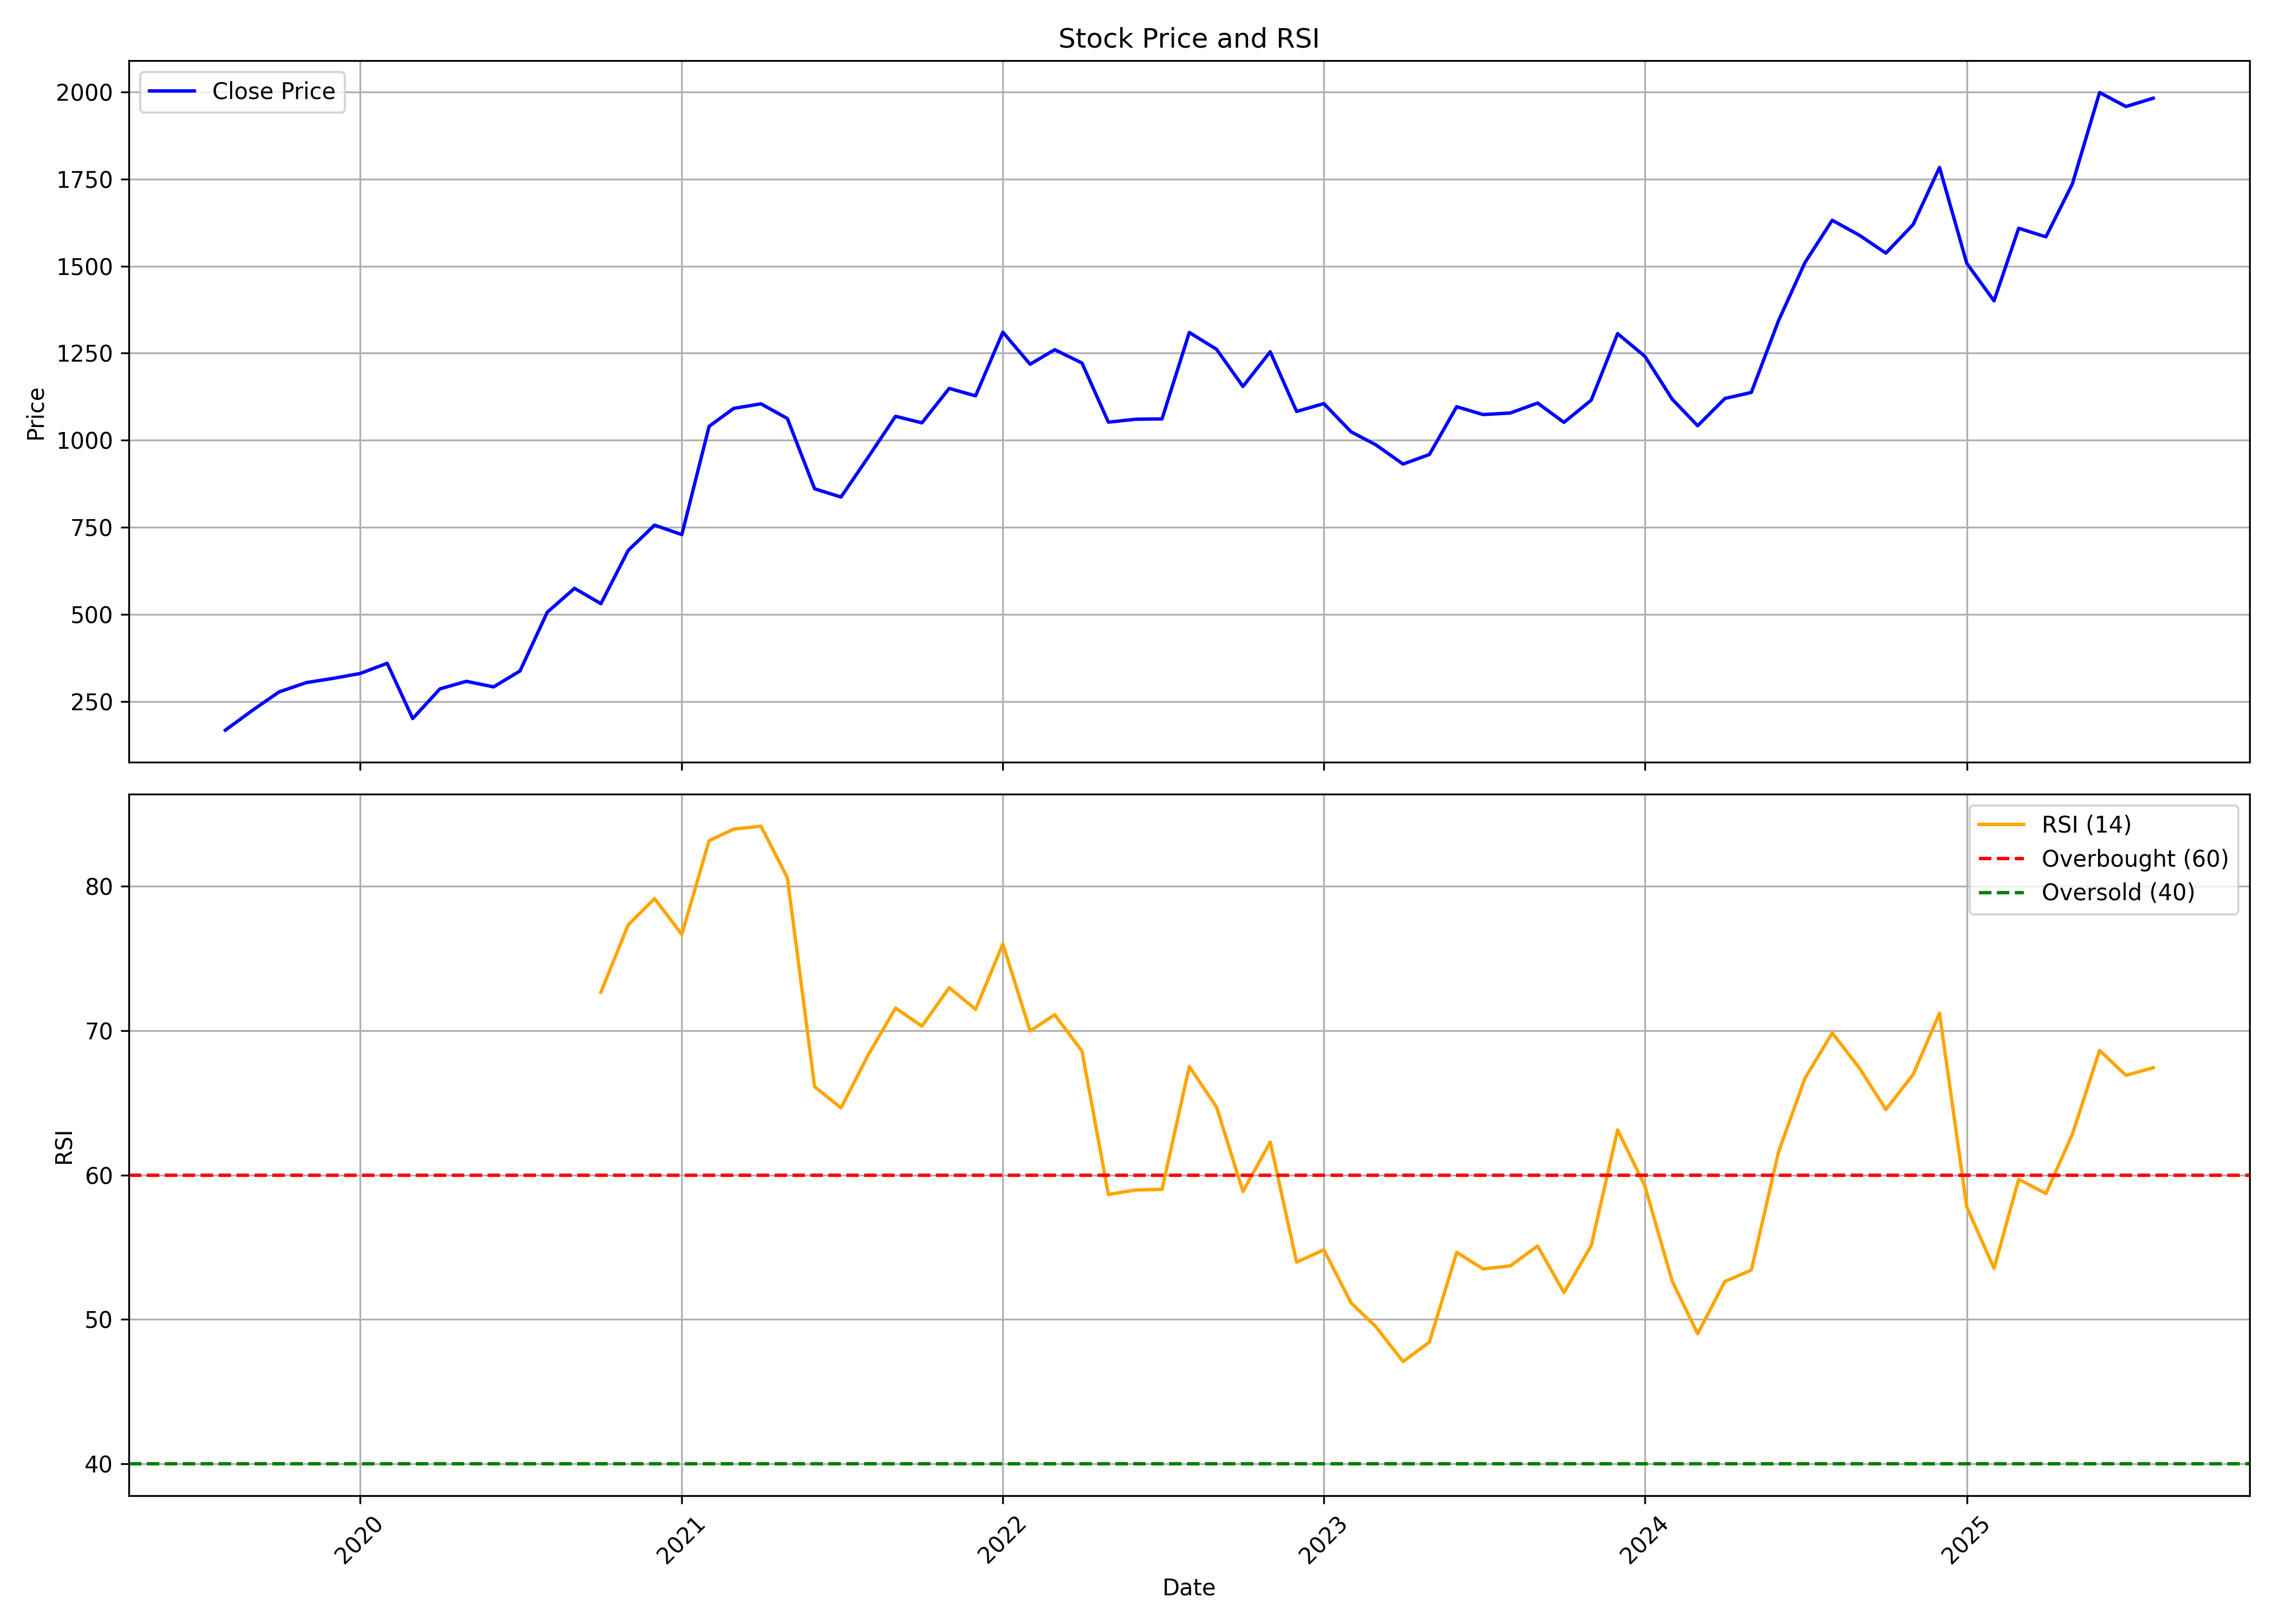

Data behind this chart, as committed beside it:
, date, symbol, open, high, low, close, volume, rsi
0, 2019-08-01, AFFLE, 185.2, 191.7, 150.0, 167.9, 50104800, 
1, 2019-09-01, AFFLE, 167.9, 245.0, 165.1, 225.1, 11140500, 
2, 2019-10-01, AFFLE, 225.0, 295.6, 207.1, 277.5, 16049425, 
3, 2019-11-01, AFFLE, 279.7, 347.8, 268.0, 304.3, 21368100, 
4, 2019-12-01, AFFLE, 312.0, 324.9, 260.9, 316.3, 14157025, 
5, 2020-01-01, AFFLE, 316.0, 347.0, 299.0, 330.3, 14049225, 
6, 2020-02-01, AFFLE, 329.8, 459.4, 326.6, 359.8, 26495985, 
7, 2020-03-01, AFFLE, 372.0, 389.4, 179.9, 201.1, 5043715, 
8, 2020-04-01, AFFLE, 205.9, 308.0, 186.2, 286.3, 2700485, 
9, 2020-05-01, AFFLE, 286.3, 326.0, 251.8, 308, 2870700, 
10, 2020-06-01, AFFLE, 316.6, 316.6, 282.3, 292, 5136015, 
11, 2020-07-01, AFFLE, 292.0, 389.1, 288, 337.7, 7326700, 
12, 2020-08-01, AFFLE, 339.4, 615.8, 336.4, 506.3, 15071450, 
13, 2020-09-01, AFFLE, 510.0, 626.2, 490.4, 575, 8968380, 
14, 2020-10-01, AFFLE, 582.0, 590.0, 500.4, 530.9, 4072310, 72.67
15, 2020-11-01, AFFLE, 532.3, 693.7, 520.2, 683.7, 9434480, 77.33
16, 2020-12-01, AFFLE, 714.0, 814.5, 695.2, 756.4, 18935945, 79.15
17, 2021-01-01, AFFLE, 761.4, 812.7, 705.4, 729.2, 5651825, 76.67
18, 2021-02-01, AFFLE, 733.0, 1123, 725.6, 1040, 17746395, 83.16
19, 2021-03-01, AFFLE, 1066, 1257, 1020, 1092, 9755430, 83.96
20, 2021-04-01, AFFLE, 1104, 1172, 1027, 1105, 5846595, 84.17
21, 2021-05-01, AFFLE, 1094, 1133, 1010, 1062, 7137395, 80.6
22, 2021-06-01, AFFLE, 1060, 1110, 860.7, 860.7, 6156085, 66.12
23, 2021-07-01, AFFLE, 845.1, 924.8, 818.0, 837, 5581145, 64.65
24, 2021-08-01, AFFLE, 844.0, 962.0, 763, 951.9, 6226935, 68.33
25, 2021-09-01, AFFLE, 945.9, 1091, 904.2, 1069, 7579795, 71.57
26, 2021-10-01, AFFLE, 1063, 1260, 1005, 1050, 8605692, 70.32
27, 2021-11-01, AFFLE, 1072, 1229, 1040, 1149, 7726432, 72.98
28, 2021-12-01, AFFLE, 1152, 1207, 1031, 1127, 7257828, 71.48
29, 2022-01-01, AFFLE, 1134, 1511, 1115, 1310, 20288086, 76
30, 2022-02-01, AFFLE, 1336, 1380, 1070, 1218, 9145811, 69.99
31, 2022-03-01, AFFLE, 1218, 1289, 1108, 1260, 6019266, 71.1
32, 2022-04-01, AFFLE, 1269, 1337, 1163, 1222, 4264209, 68.58
33, 2022-05-01, AFFLE, 1202, 1229, 871.5, 1052, 13596237, 58.66
34, 2022-06-01, AFFLE, 1045, 1069, 922.3, 1060, 7594064, 58.97
35, 2022-07-01, AFFLE, 1060, 1100, 1002, 1061, 4630964, 59.01
36, 2022-08-01, AFFLE, 1073, 1369, 1065, 1309, 13367569, 67.52
37, 2022-09-01, AFFLE, 1311, 1363, 1178, 1261, 5952334, 64.7
38, 2022-10-01, AFFLE, 1261, 1289, 1138, 1154, 3370045, 58.86
39, 2022-11-01, AFFLE, 1159, 1300, 1144, 1254, 6564721, 62.29
40, 2022-12-01, AFFLE, 1264, 1270, 1003, 1083, 5764724, 53.97
41, 2023-01-01, AFFLE, 1091, 1110, 1015, 1105, 3778253, 54.82
42, 2023-02-01, AFFLE, 1103, 1115, 927.5, 1024, 4278377, 51.14
43, 2023-03-01, AFFLE, 1022, 1050, 928, 987.1, 3730537, 49.51
44, 2023-04-01, AFFLE, 1018, 1018, 877.6, 931.7, 6954612, 47.08
45, 2023-05-01, AFFLE, 931.7, 964.0, 866.5, 959.2, 7028323, 48.43
46, 2023-06-01, AFFLE, 965.0, 1139, 954.0, 1096, 8466292, 54.64
47, 2023-07-01, AFFLE, 1099, 1103, 1026, 1074, 4445500, 53.5
48, 2023-08-01, AFFLE, 1084, 1165, 1056, 1078, 6761064, 53.71
49, 2023-09-01, AFFLE, 1077, 1179, 1061, 1107, 6140949, 55.09
50, 2023-10-01, AFFLE, 1107, 1127, 988.2, 1051, 2860811, 51.87
51, 2023-11-01, AFFLE, 1051, 1142, 1016, 1115, 5259939, 55.11
52, 2023-12-01, AFFLE, 1129, 1327, 1110, 1306, 9716838, 63.12
53, 2024-01-01, AFFLE, 1318, 1337, 1171, 1241, 4627169, 59.24
54, 2024-02-01, AFFLE, 1241, 1270, 1085, 1118, 3647030, 52.66
55, 2024-03-01, AFFLE, 1130, 1134, 998.2, 1042, 3837895, 49.01
56, 2024-04-01, AFFLE, 1051, 1131, 1033, 1120, 4371336, 52.63
57, 2024-05-01, AFFLE, 1120, 1304, 1050, 1137, 9883838, 53.42
58, 2024-06-01, AFFLE, 1165, 1394, 1060, 1344, 15661441, 61.61
59, 2024-07-01, AFFLE, 1363, 1528, 1312, 1510, 14136689, 66.7
... 13 more rows
